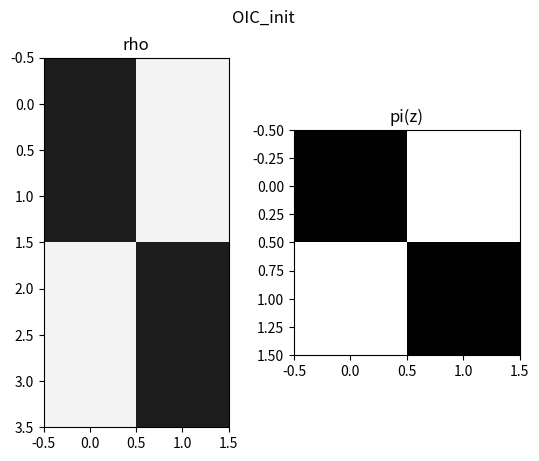
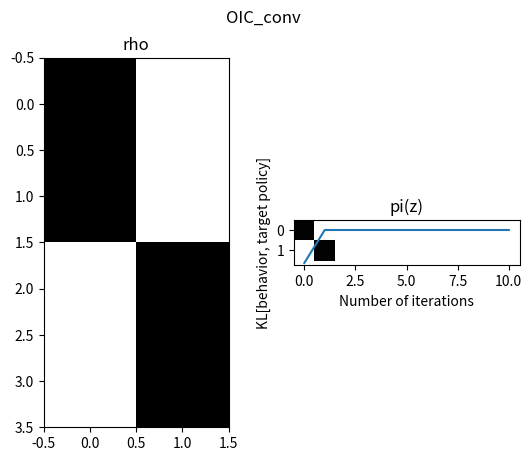
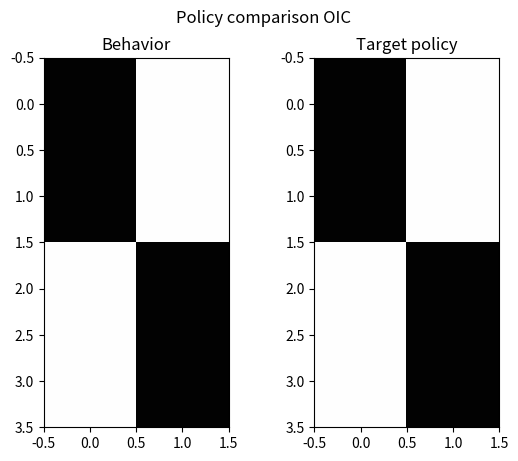
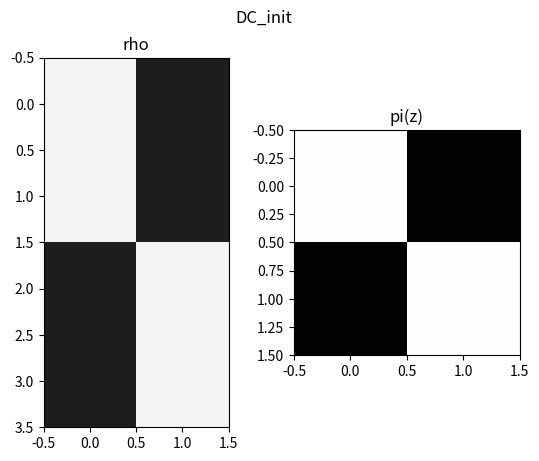
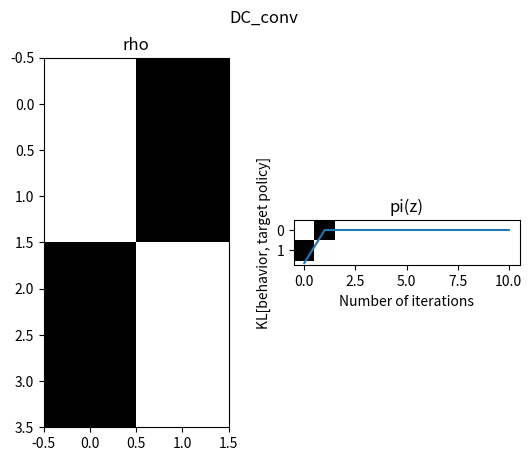
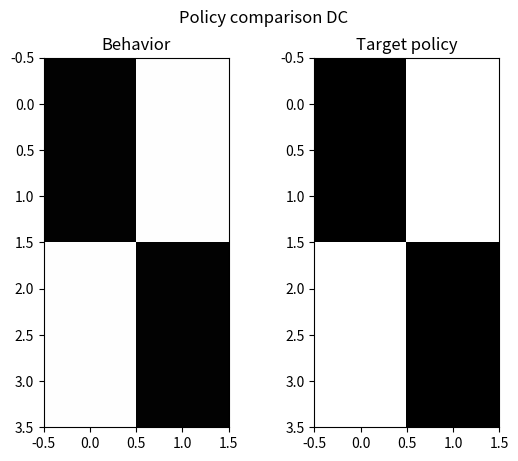
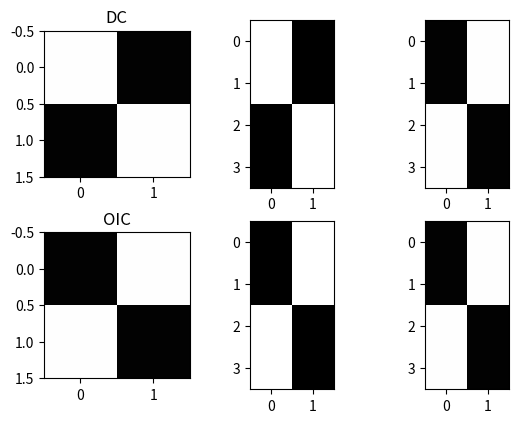

The script that saved these images, in order:
#!/usr/bin/python

# My take-away intuitions:
# 1. Need noise in latent policy initialization otherwise stuck on nullcline (i.e. algorithm can't "decide" which way to go)
# 2. Increase beta for lower error and faster convergence

#%% inits

import numpy as np
import matplotlib.pyplot as plt

def kl(p1,p2):
    return (p1*np.log(p1/p2)).sum()

def error(p_s, pi_behave, pi_s):
    k = 0.
    for s in range(n_state):
        k += p_s[s]*kl(pi_behave[s,:], pi_s[s,:])
    return k

def plot_rho_pi(rho, pi_z, title):
    fig, axes = plt.subplots(1,2)
    if title:
        fig.suptitle(title)
    vmin = 0; vmax = 1.; cmap = 'Greys'
    axes[0].imshow(rho, vmin=vmin, vmax=vmax, cmap=cmap)
    axes[0].set_title('rho')
    axes[1].imshow(pi_z, vmin=vmin, vmax=vmax, cmap=cmap)
    axes[1].set_title('pi(z)')
    plt.show()

n_state = 4
n_latent = 2
n_action = 2

n_steps = 10
beta = 100

# rho = np.ones((n_state, n_latent))/n_latent
# pi_z = np.ones((n_latent, n_action))/n_action

# case 0 [DOES NOT WORK]:
# flat priors, doesn't work, stuck on nullcline

# case 1 [WORKS]: random latent policy initialization
# pi_z += np.random.normal(1,0.1, size=(n_latent, n_action))
# pi_z /= pi_z.sum(axis=1)

# case 2 [WORKS]: deliberate confusion, behavioral policy reversed from target policy
# rho maps states 0,1 to latent 1, 2,3 -> 0
# latent policy maps latent state 0 to action 0, 1->1
# implies states 0,1 mapped to action 1, and 2,3->0 (opposite to target)

def run_information_bottleneck(rho, pi_z_init):

    # setup: four environment states, two latent states, two actions
    
    n_state = 4
    n_latent = 2
    n_action = 2
    
    pi_z = pi_z_init
    pi_behave = np.ones((n_state, n_action))/n_action # behavioral policy induced through latent representation
    pi_s = np.array([[0.99, 0.01], [0.99, 0.01], [0.01, 0.99], [0.01, 0.99]]) # target policy
    p_z = np.ones((1, n_latent))/n_latent
    p_s = np.ones((n_state, 1))/n_state
    p_sz = np.ones((n_latent, n_state))/n_latent

    error_behave = []
    error_behave = [error(p_s, pi_behave, pi_s)]
    for t in range(n_steps):
        for s in range(n_state):
            for z in range(n_latent):
                rho[s,z] = p_z[0, z]*np.exp(-beta*kl(pi_s[s,:], pi_z[z,:])) #check this implementation
            rho[s,:] /= (rho[s,:]).sum()

        # compute marginal latents
        p_z = (p_s*rho).sum(0).reshape(1, n_latent)

        # compute environment state
        p_sz = (p_s*rho).T
        p_sz /= (p_sz.sum(1)).reshape(n_latent,1)

        # compute latent policy
        pi_z = np.dot(p_sz, pi_s)

        # compute behavioral policy
        pi_behave = np.dot(rho, pi_z)

        # record KL between target policy and behavioral policy
        error_behave.append(error(p_s, pi_behave, pi_s))

    return {'rho':rho, 'pi_z':pi_z, 'p_sz':p_sz, 
            'pi_behave':pi_behave, 'error_behave':error_behave,
            'pi_s':pi_s}


#%%

# optimal initial conditions ---

rho = np.array([[.9, .1], [.9, .1], [.1, .9], [.1, .9]])
pi_z_init_opt = np.array([[0.99, 0.01], [0.01, 0.99]])
plot_rho_pi(rho, pi_z_init_opt, 'OIC_init')

sim_data_opt = run_information_bottleneck(rho, pi_z_init_opt)
plot_rho_pi(sim_data_opt['rho'], sim_data_opt['pi_z'], 'OIC_conv')

plt.plot(range(n_steps+1), sim_data_opt['error_behave'])
plt.xlabel('Number of iterations')
plt.ylabel('KL[behavior, target policy]')
plt.show()

fig, axes = plt.subplots(1,2)
fig.suptitle('Policy comparison OIC')
vmin = 0; vmax = 1.; cmap = 'Greys'
axes[0].imshow(sim_data_opt['pi_behave'], vmin=vmin, vmax=vmax, cmap=cmap)
axes[0].set_title('Behavior')
axes[1].imshow(sim_data_opt['pi_s'], vmin=vmin, vmax=vmax, cmap=cmap)
axes[1].set_title('Target policy')
plt.show()


# deliberate confusion ----

rho = np.array([[.1, .9], [.1, .9], [.9, .1], [.9, .1]])
pi_z_init_conf = np.array([[0.01, 0.99],[0.99, 0.01]])
plot_rho_pi(rho, pi_z_init_conf, 'DC_init')

sim_data_conf = run_information_bottleneck(rho, pi_z_init_conf)
plot_rho_pi(sim_data_conf['rho'], sim_data_conf['pi_z'], 'DC_conv')

plt.plot(range(n_steps+1), sim_data_conf['error_behave'])
plt.xlabel('Number of iterations')
plt.ylabel('KL[behavior, target policy]')
plt.show()

fig, axes = plt.subplots(1,2)
vmin = 0; vmax = 1.; cmap = 'Greys'
fig.suptitle('Policy comparison DC')
axes[0].imshow(sim_data_conf['pi_behave'], vmin=vmin, vmax=vmax, cmap=cmap)
axes[0].set_title('Behavior')
axes[1].imshow(sim_data_conf['pi_s'], vmin=vmin, vmax=vmax, cmap=cmap)
axes[1].set_title('Target policy')
plt.show()


# %%

rho_o = sim_data_opt['rho']
rho_c = sim_data_conf['rho']
pi_z_o = sim_data_opt['pi_z']
pi_z_c = sim_data_conf['pi_z']

plt.imshow(np.dot(rho_o,pi_z_o),'Greys')
plt.show()
plt.imshow(np.dot(rho_c,pi_z_c),'Greys')
plt.show()


# %%

fig, axes = plt.subplots(2,3)
vmin = 0; vmax = 1.; cmap = 'Greys'
axes[0,0].imshow(sim_data_conf['pi_z'], vmin=vmin, vmax=vmax, cmap=cmap)
axes[0,0].set_title('DC')
axes[0,1].imshow(sim_data_conf['rho'], vmin=vmin, vmax=vmax, cmap=cmap)
axes[0,2].imshow(np.dot(rho_c,pi_z_c), vmin=vmin, vmax=vmax, cmap=cmap)

axes[1,0].imshow(sim_data_opt['pi_z'], vmin=vmin, vmax=vmax, cmap=cmap)
axes[1,0].set_title('OIC')
axes[1,1].imshow(sim_data_opt['rho'], vmin=vmin, vmax=vmax, cmap=cmap)
axes[1,2].imshow(np.dot(rho_o,pi_z_o), vmin=vmin, vmax=vmax, cmap=cmap)
plt.show()

# %%
